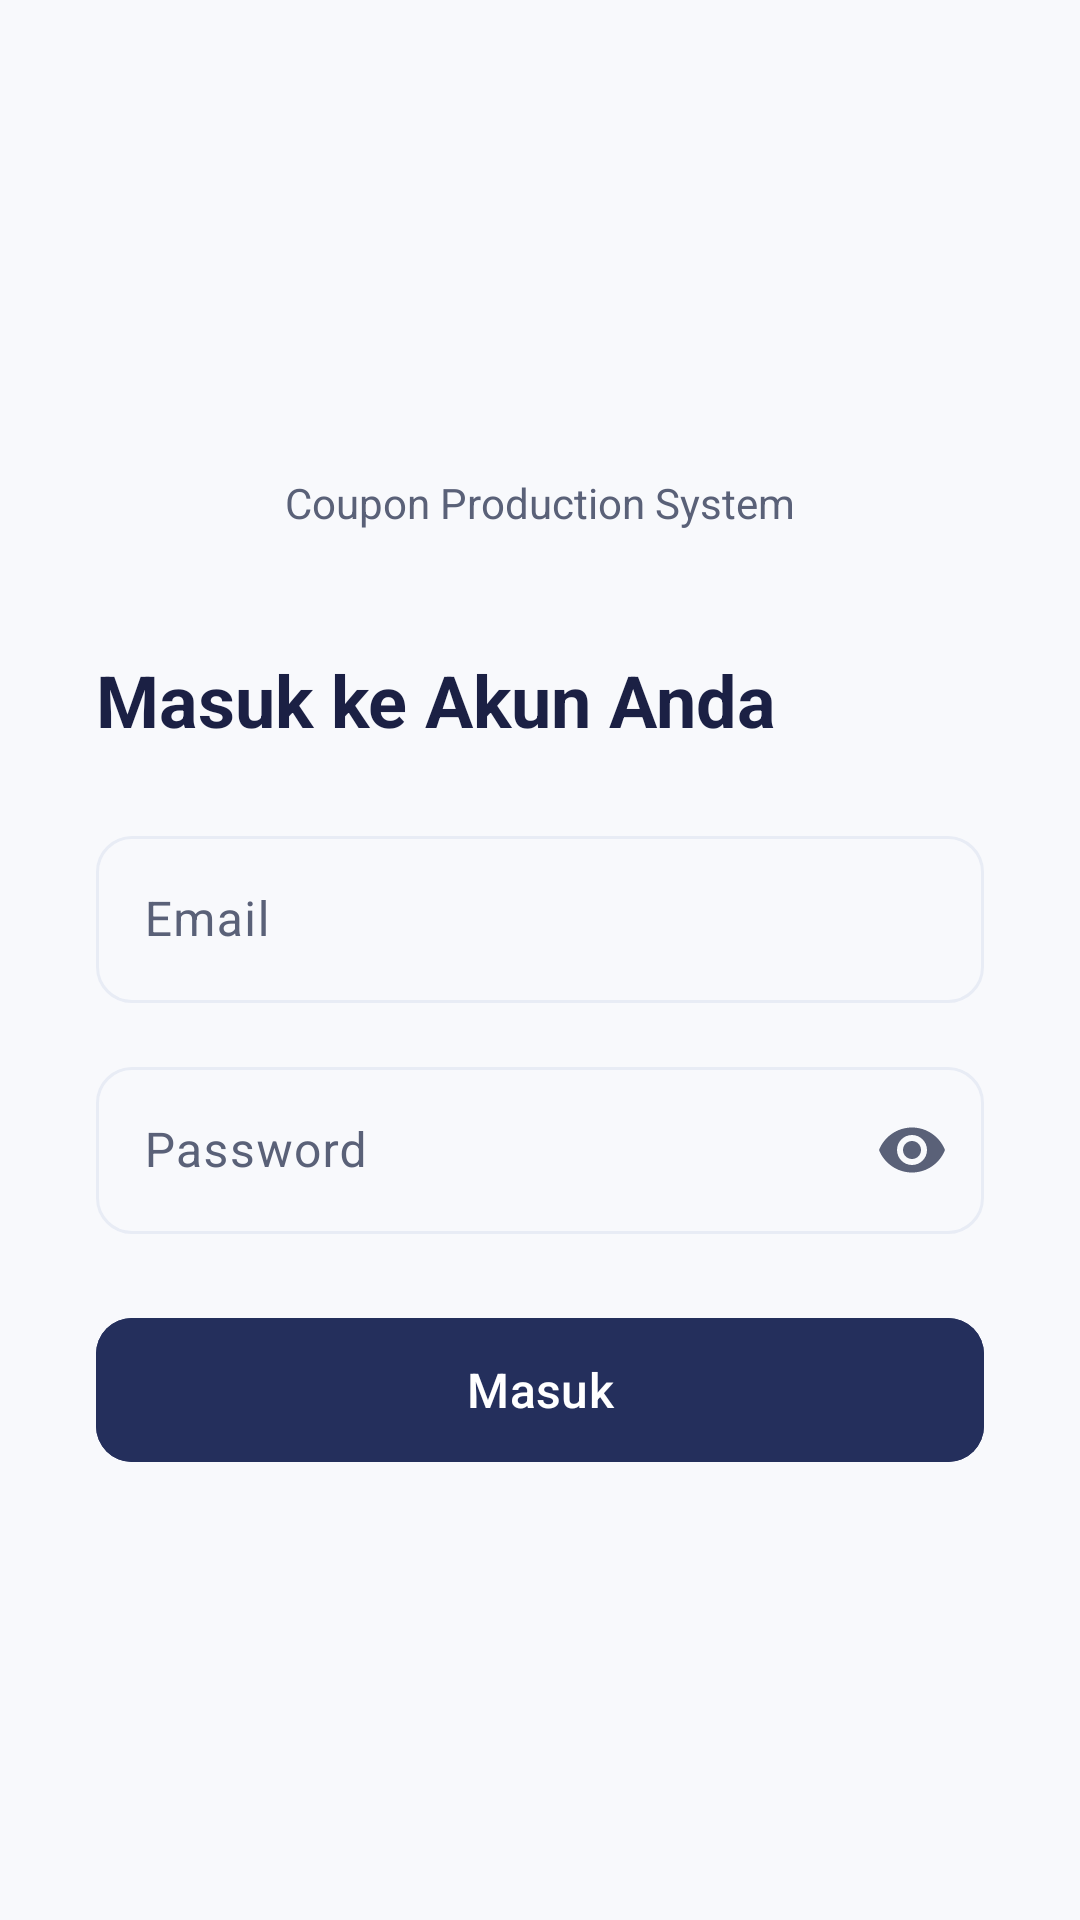

Reconstruct the res/layout file that produces this screen, plus the resources it refers to.
<!-- AndroidManifest.xml: application theme Theme.CouponSystem -->
<!-- res/layout/fragment_login.xml -->
<?xml version="1.0" encoding="utf-8"?>
<ScrollView
    xmlns:android="http://schemas.android.com/apk/res/android"
    xmlns:app="http://schemas.android.com/apk/res-auto"
    android:layout_width="match_parent"
    android:layout_height="match_parent"
    android:fillViewport="true"
    android:background="?android:colorBackground">

    <LinearLayout
        android:layout_width="match_parent"
        android:layout_height="wrap_content"
        android:orientation="vertical"
        android:gravity="center"
        android:padding="32dp">

        <View
            android:layout_width="0dp"
            android:layout_height="0dp"
            android:layout_weight="1" />

        <ImageView
            android:id="@+id/ivLogo"
            android:layout_width="120dp"
            android:layout_height="60dp"
            android:layout_gravity="center"
            android:layout_marginBottom="8dp"
            android:contentDescription="Logo"
            android:scaleType="fitCenter" />

        <TextView
            android:layout_width="wrap_content"
            android:layout_height="wrap_content"
            android:text="@string/login_subtitle"
            android:textSize="14sp"
            android:textColor="?colorOnSurfaceVariant"
            android:layout_marginBottom="40dp" />

        <TextView
            android:layout_width="match_parent"
            android:layout_height="wrap_content"
            android:text="@string/login_title"
            android:textSize="24sp"
            android:textStyle="bold"
            android:textColor="?colorOnSurface"
            android:layout_marginBottom="24dp" />

        <com.google.android.material.textfield.TextInputLayout
            android:id="@+id/tilEmail"
            android:layout_width="match_parent"
            android:layout_height="wrap_content"
            android:layout_marginBottom="16dp"
            style="@style/Widget.Material3.TextInputLayout.OutlinedBox"
            app:boxCornerRadiusTopStart="12dp"
            app:boxCornerRadiusTopEnd="12dp"
            app:boxCornerRadiusBottomStart="12dp"
            app:boxCornerRadiusBottomEnd="12dp"
            app:startIconDrawable="@drawable/ic_search"
            android:hint="@string/hint_email">

            <com.google.android.material.textfield.TextInputEditText
                android:id="@+id/etEmail"
                android:layout_width="match_parent"
                android:layout_height="wrap_content"
                android:inputType="textEmailAddress"
                android:imeOptions="actionNext" />
        </com.google.android.material.textfield.TextInputLayout>

        <com.google.android.material.textfield.TextInputLayout
            android:id="@+id/tilPassword"
            android:layout_width="match_parent"
            android:layout_height="wrap_content"
            android:layout_marginBottom="24dp"
            style="@style/Widget.Material3.TextInputLayout.OutlinedBox"
            app:boxCornerRadiusTopStart="12dp"
            app:boxCornerRadiusTopEnd="12dp"
            app:boxCornerRadiusBottomStart="12dp"
            app:boxCornerRadiusBottomEnd="12dp"
            app:endIconMode="password_toggle"
            android:hint="@string/hint_password">

            <com.google.android.material.textfield.TextInputEditText
                android:id="@+id/etPassword"
                android:layout_width="match_parent"
                android:layout_height="wrap_content"
                android:inputType="textPassword"
                android:imeOptions="actionDone" />
        </com.google.android.material.textfield.TextInputLayout>

        <com.google.android.material.button.MaterialButton
            android:id="@+id/btnLogin"
            android:layout_width="match_parent"
            android:layout_height="56dp"
            android:text="@string/btn_login"
            android:textSize="16sp"
            app:cornerRadius="12dp"
            android:backgroundTint="@color/navy_700" />

        <com.google.android.material.progressindicator.CircularProgressIndicator
            android:id="@+id/progressLogin"
            android:layout_width="wrap_content"
            android:layout_height="wrap_content"
            android:layout_gravity="center"
            android:layout_marginTop="16dp"
            android:visibility="gone"
            android:indeterminate="true"
            app:indicatorColor="@color/navy_700"
            app:trackThickness="3dp" />

        <View
            android:layout_width="0dp"
            android:layout_height="0dp"
            android:layout_weight="2" />

    </LinearLayout>
</ScrollView>
<!-- resources referenced by this layout -->
<resources>
  <color name="navy_700">#FF242F5C</color>
  <string name="btn_login">Masuk</string>
  <string name="hint_email">Email</string>
  <string name="hint_password">Password</string>
  <string name="login_subtitle">Coupon Production System</string>
  <string name="login_title">Masuk ke Akun Anda</string>
  <style name="Theme.CouponSystem" parent="Theme.Material3.Light.NoActionBar">
          <item name="colorPrimary">@color/navy_700</item>
          <item name="colorOnPrimary">@color/white</item>
          <item name="colorPrimaryContainer">@color/navy_100</item>
          <item name="colorOnPrimaryContainer">@color/navy_900</item>
          <item name="colorSecondary">@color/sky_500</item>
          <item name="colorOnSecondary">@color/white</item>
          <item name="colorSecondaryContainer">@color/sky_100</item>
          <item name="colorOnSecondaryContainer">@color/navy_900</item>
          <item name="colorTertiary">@color/sky_600</item>
          <item name="colorOnTertiary">@color/white</item>
          <item name="colorError">@color/status_error_text</item>
          <item name="colorOnError">@color/white</item>
          <item name="android:colorBackground">@color/background_light</item>
          <item name="colorOnBackground">@color/on_surface_light</item>
          <item name="colorSurface">@color/surface_light</item>
          <item name="colorOnSurface">@color/on_surface_light</item>
          <item name="colorOnSurfaceVariant">@color/on_surface_variant_light</item>
          <item name="colorOutline">@color/card_stroke_light</item>
          <item name="android:statusBarColor">@color/navy_800</item>
          <item name="android:navigationBarColor">@color/surface_light</item>
          <item name="android:windowLightStatusBar" tools:targetApi="m">false</item>
      </style>
  <color name="white">#FFFFFFFF</color>
  <color name="navy_100">#FFC5CEE6</color>
  <color name="navy_900">#FF1B2044</color>
  <color name="sky_500">#FF3BB5E8</color>
  <color name="sky_100">#FFD4F2FC</color>
  <color name="sky_600">#FF2196C8</color>
  <color name="status_error_text">#FFC62828</color>
  <color name="background_light">#FFF8F9FC</color>
  <color name="on_surface_light">#FF1B2044</color>
  <color name="surface_light">#FFFFFFFF</color>
  <color name="on_surface_variant_light">#FF5A6178</color>
  <color name="card_stroke_light">#FFE8ECF5</color>
  <color name="navy_800">#FF1E2750</color>
</resources>
